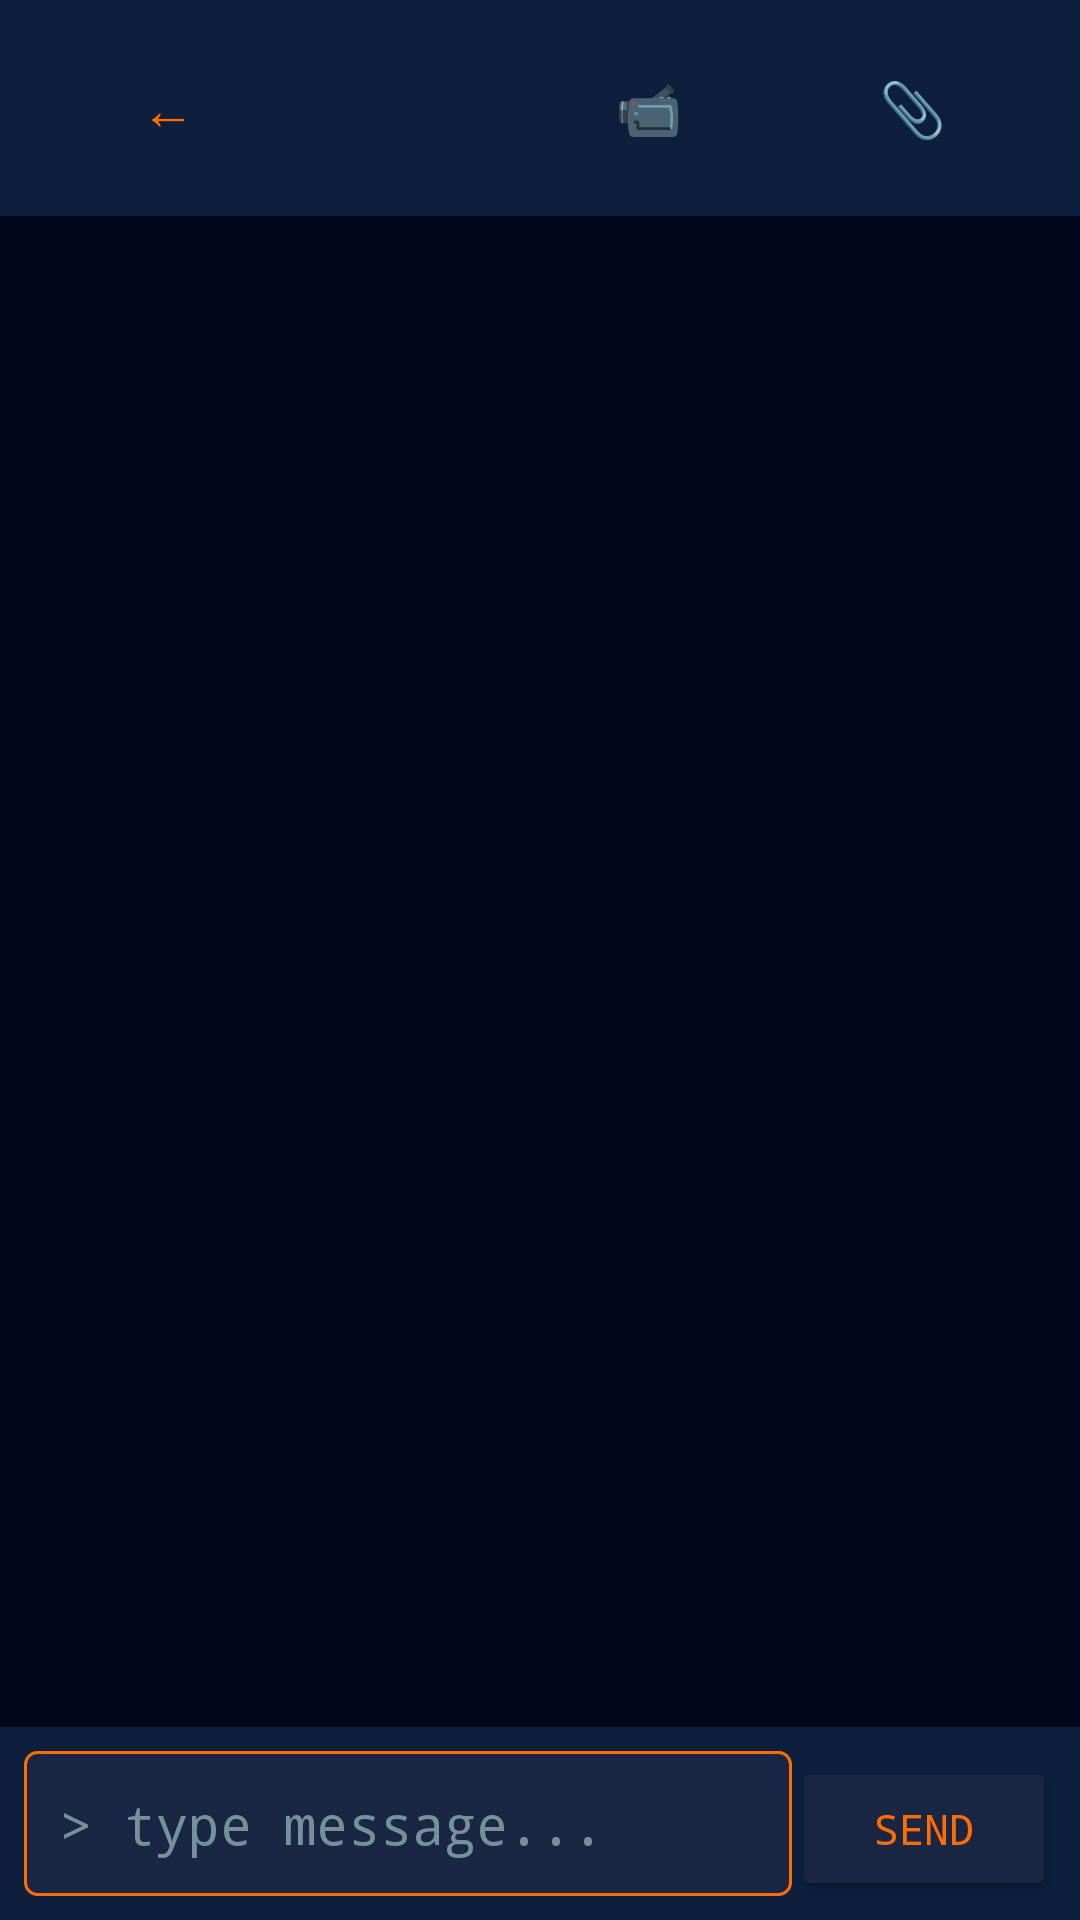

Reconstruct the res/layout file that produces this screen, plus the resources it refers to.
<!-- AndroidManifest.xml: application theme Theme.SafaranchoPager -->
<!-- res/layout/activity_chat.xml -->
<?xml version="1.0" encoding="utf-8"?>
<LinearLayout xmlns:android="http://schemas.android.com/apk/res/android"
    android:layout_width="match_parent"
    android:layout_height="match_parent"
    android:orientation="vertical"
    android:background="@color/bg_dark">

    
    <LinearLayout
        android:layout_width="match_parent"
        android:layout_height="wrap_content"
        android:orientation="horizontal"
        android:padding="12dp"
        android:background="@color/bg_header"
        android:gravity="center_vertical">

        <Button
            android:id="@+id/btnBack"
            android:layout_width="wrap_content"
            android:layout_height="wrap_content"
            android:text="←"
            android:textSize="18sp"
            android:textColor="@color/accent"
            style="?android:attr/borderlessButtonStyle" />

        <TextView
            android:id="@+id/tvChatWith"
            android:layout_width="0dp"
            android:layout_height="wrap_content"
            android:layout_weight="1"
            android:textColor="@color/accent"
            android:textSize="18sp"
            android:paddingStart="8dp"
            android:fontFamily="monospace" />

        <Button
            android:id="@+id/btnCall"
            android:layout_width="wrap_content"
            android:layout_height="wrap_content"
            android:text="📹"
            android:textSize="18sp"
            style="?android:attr/borderlessButtonStyle" />

        <Button
            android:id="@+id/btnAttach"
            android:layout_width="wrap_content"
            android:layout_height="wrap_content"
            android:text="📎"
            android:textSize="18sp"
            style="?android:attr/borderlessButtonStyle" />
    </LinearLayout>

    
    <androidx.recyclerview.widget.RecyclerView
        android:id="@+id/rvMessages"
        android:layout_width="match_parent"
        android:layout_height="0dp"
        android:layout_weight="1"
        android:padding="8dp"
        android:background="@color/bg_dark" />

    
    <LinearLayout
        android:layout_width="match_parent"
        android:layout_height="wrap_content"
        android:orientation="horizontal"
        android:padding="8dp"
        android:background="@color/bg_header">

        <EditText
            android:id="@+id/etMessage"
            android:layout_width="0dp"
            android:layout_height="wrap_content"
            android:layout_weight="1"
            android:hint="&gt; type message..."
            android:textColorHint="@color/text_muted"
            android:textColor="@color/accent"
            android:background="@drawable/input_matrix"
            android:padding="12dp"
            android:fontFamily="monospace" />

        <Button
            android:id="@+id/btnSend"
            android:layout_width="wrap_content"
            android:layout_height="wrap_content"
            android:text="SEND"
            android:textColor="@color/accent"
            android:backgroundTint="@color/bg_card"
            android:fontFamily="monospace"
            android:textAllCaps="false" />
    </LinearLayout>
</LinearLayout>
<!-- resources referenced by this layout -->
<resources>
  <color name="accent">#ff6d00</color>
  <color name="bg_card">#1a2744</color>
  <color name="bg_dark">#03071e</color>
  <color name="bg_header">#0d1f3c</color>
  <color name="text_muted">#78909c</color>
  <!-- drawable input_matrix (drawable) -->
  <?xml version="1.0" encoding="utf-8"?>
  <shape xmlns:android="http://schemas.android.com/apk/res/android"
      android:shape="rectangle">
      <solid android:color="@color/bg_card" />
      <stroke
          android:width="1dp"
          android:color="@color/accent" />
      <corners android:radius="4dp" />
  </shape>
  <style name="Theme.SafaranchoPager" parent="Theme.MaterialComponents.DayNight.NoActionBar">
          <item name="colorPrimary">@color/accent</item>
          <item name="colorPrimaryDark">@color/bg_header</item>
          <item name="colorAccent">@color/accent</item>
          <item name="android:windowBackground">@color/bg_dark</item>
      </style>
</resources>
